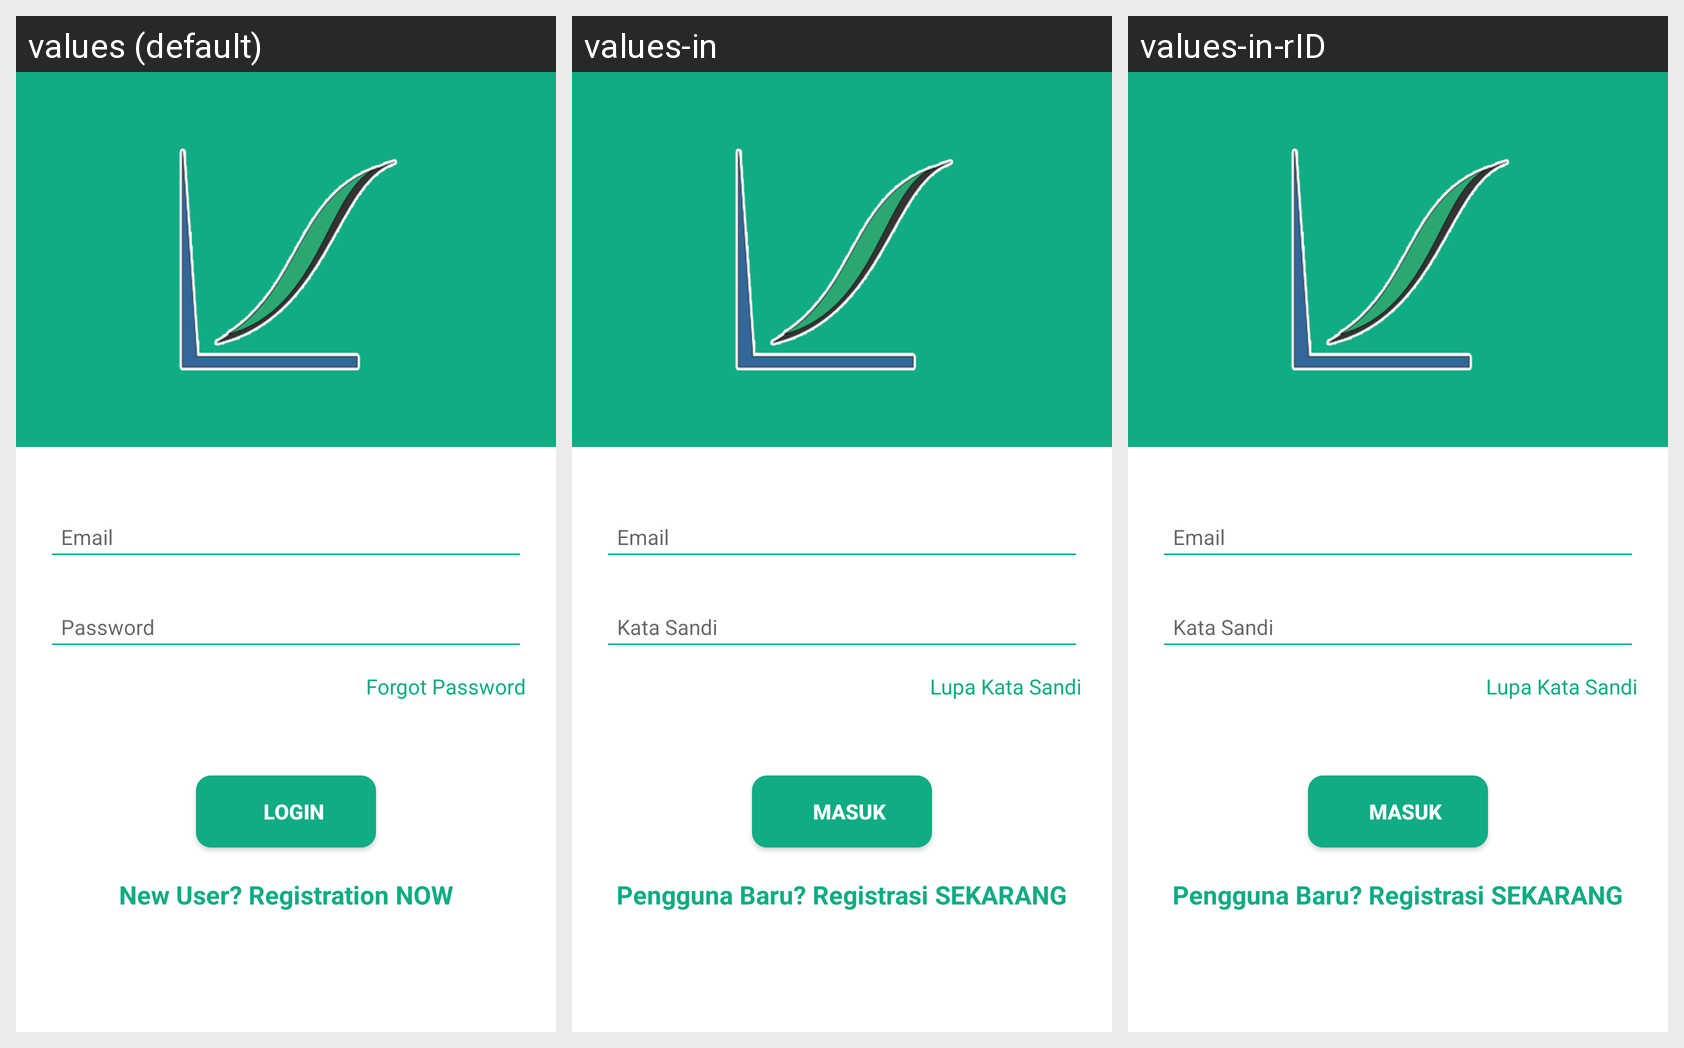

For this localized Android screen grid, give each drawn string resource with its value in every locale shown.
Android screen res/layout/activity_login.xml rendered under 3 locales, left to right: values (default), values-in, values-in-rID. Device: Nexus 5 (rendered at 1080×1920; each locale shown at half size, 540×960, under a caption strip naming it); theme AppTheme.NoActionBar.
Strings drawn on this screen, with the default value and each locale's value (text and hints the layout hard-codes, and strings that could not be matched under every locale, appear in the picture but are not listed):

login_username_hint
  values: Email
  values-in: Email
  values-in-rID: Email

login_password_hint
  values: Password
  values-in: Kata Sandi
  values-in-rID: Kata Sandi

login_forgot
  values: Forgot Password
  values-in: Lupa Kata Sandi
  values-in-rID: Lupa Kata Sandi

login
  values: LOGIN
  values-in: MASUK
  values-in-rID: MASUK

newuser
  values: New User? Registration NOW
  values-in: Pengguna Baru? Registrasi SEKARANG
  values-in-rID: Pengguna Baru? Registrasi SEKARANG
